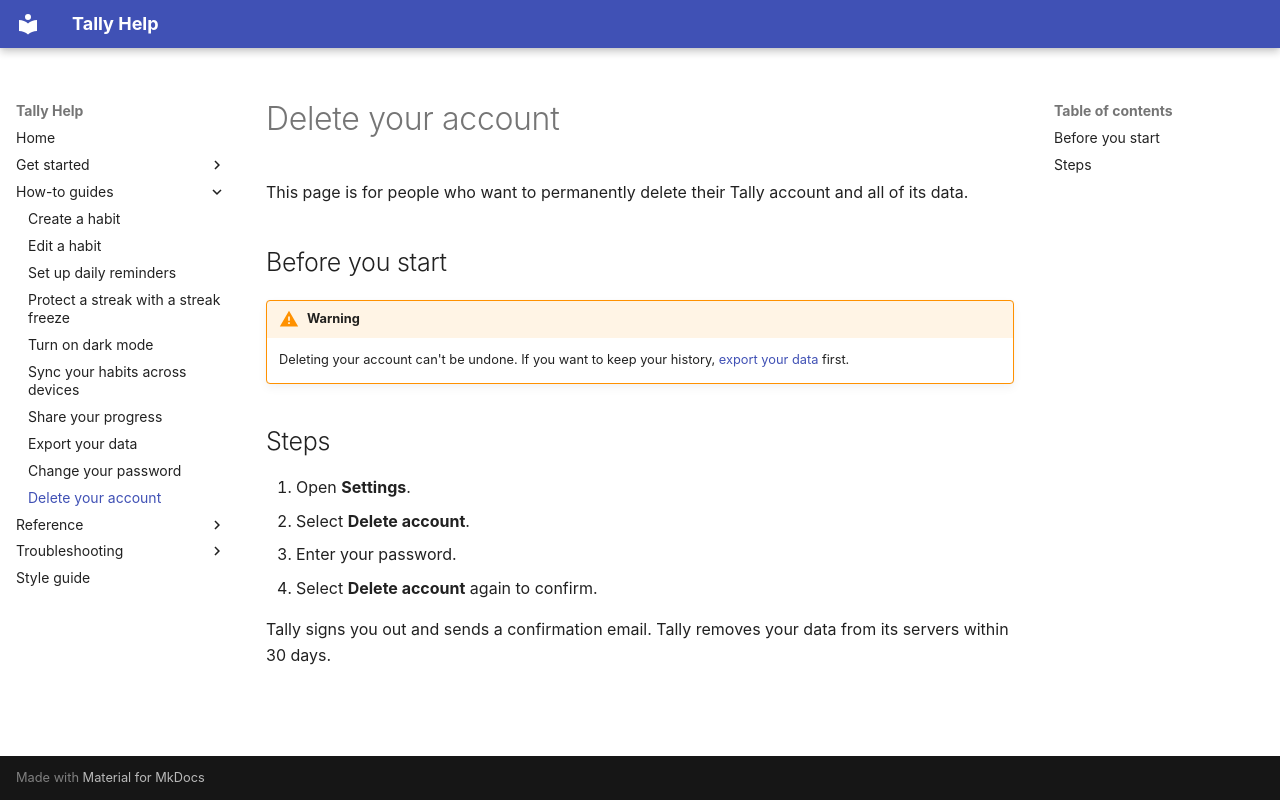

repository: thejaredchapman/docs-quality-demo · page: delete-account/index.html · generator: mkdocs

---
type: how-to
---
# Delete your account

This page is for people who want to permanently delete their Tally account and all of its data.

## Before you start

!!! warning
    Deleting your account can't be undone. If you want to keep your history, [export your data](export-data.md) first.

## Steps

1. Open **Settings**.
2. Select **Delete account**.
3. Enter your password.
4. Select **Delete account** again to confirm.

Tally signs you out and sends a confirmation email. Tally removes your data from its servers within 30 days.
